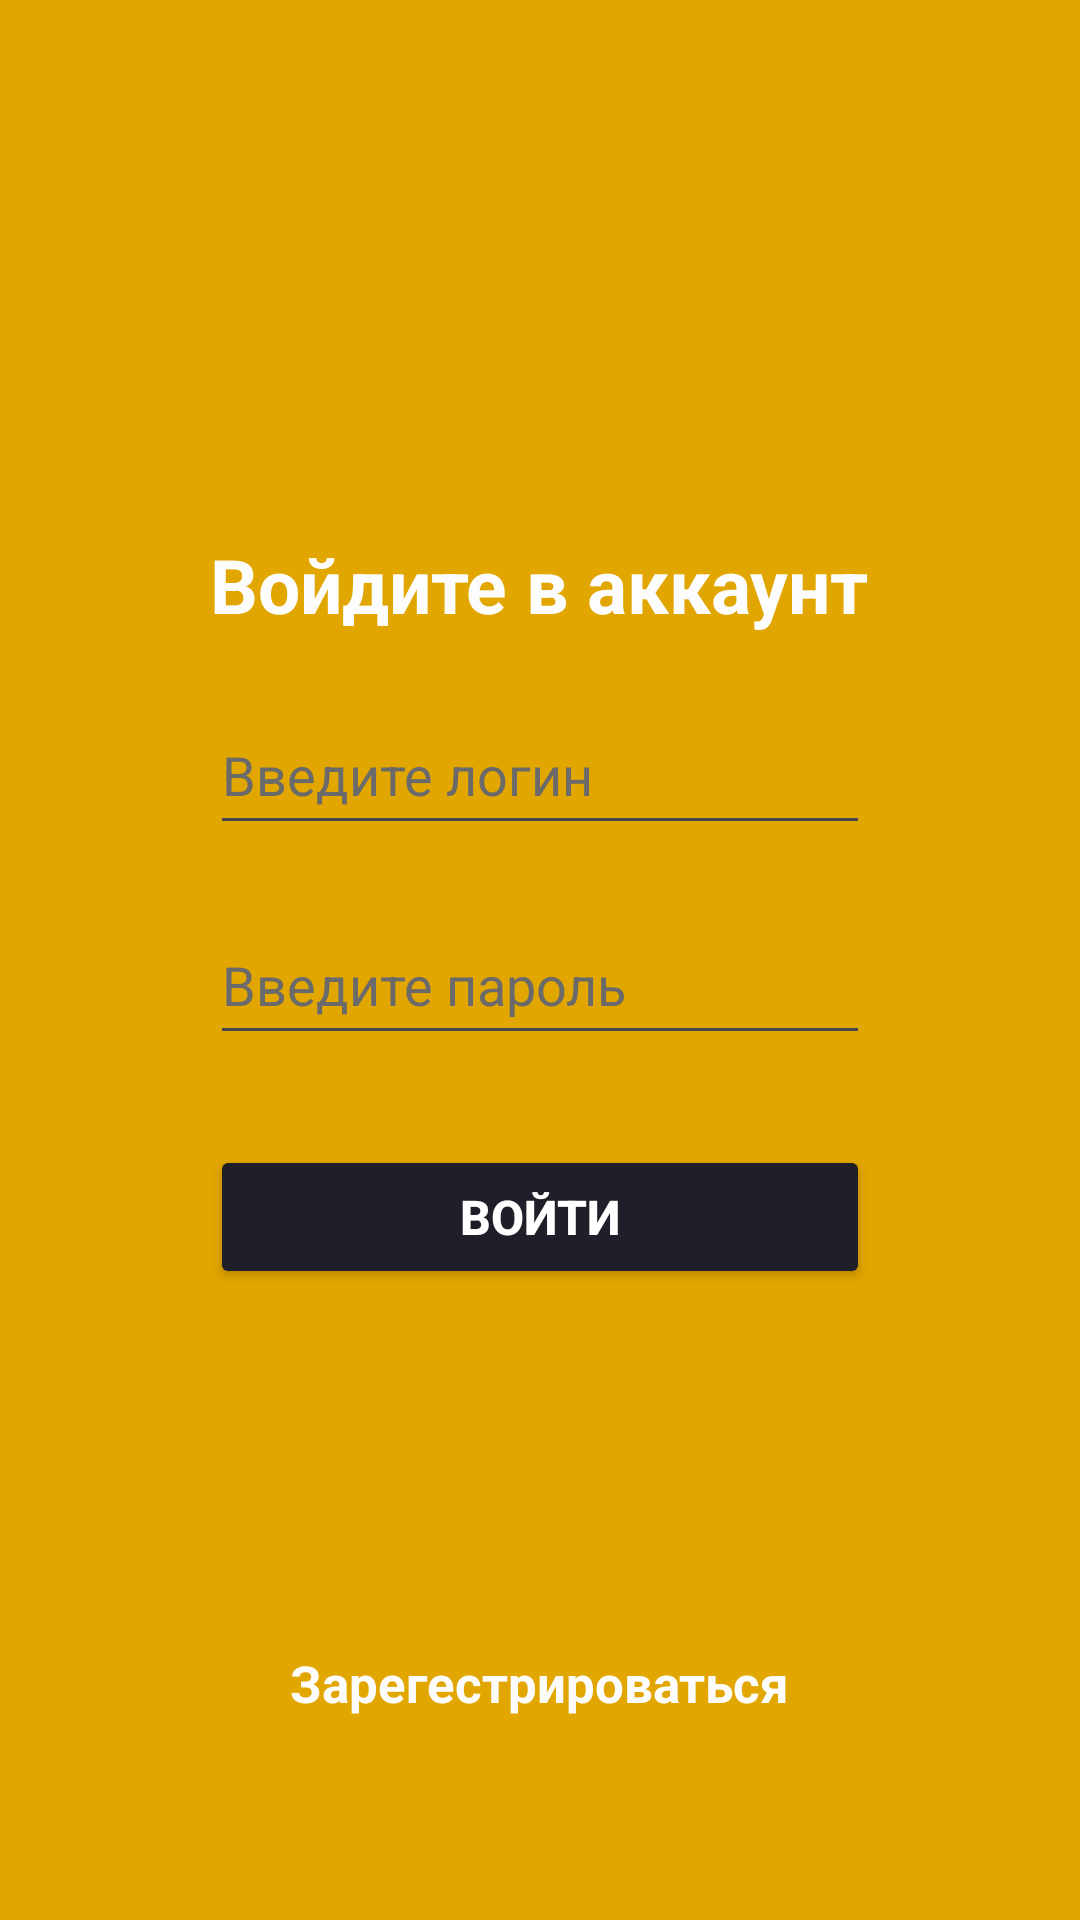

Here is an Android app screen rendered from its layout file. Give the layout XML and the strings, colors and styles it references.
<!-- AndroidManifest.xml: application theme Theme.MarketPetApp -->
<!-- res/layout/activity_auth.xml -->
<?xml version="1.0" encoding="utf-8"?>
<LinearLayout xmlns:android="http://schemas.android.com/apk/res/android"
    xmlns:app="http://schemas.android.com/apk/res-auto"
    xmlns:tools="http://schemas.android.com/tools"
    android:layout_width="match_parent"
    android:layout_height="match_parent"
    android:background="#e2a600"
    android:orientation="vertical"
    tools:context=".AuthActivity">


    <TextView
        android:id="@+id/textView"
        android:layout_width="wrap_content"
        android:layout_height="wrap_content"

        android:layout_gravity="center"
        android:layout_marginTop="178dp"
        android:text="Войдите в аккаунт"
        android:textColor="#fdfdfd"
        android:textSize="25sp"
        android:textStyle="bold" />

    <EditText
        android:id="@+id/userLogiAuth"
        android:layout_width="220dp"
        android:layout_height="50dp"
        android:layout_gravity="center"
        android:layout_marginTop="20dp"
        android:ems="10"
        android:hint="Введите логин"
        android:inputType="text"
        android:textColor="#fdfdfd"
        android:textColorHint="#6a6a6a" />

    <EditText
        android:id="@+id/userPassAuth"
        android:layout_width="220dp"
        android:layout_height="50dp"
        android:layout_gravity="center"
        android:layout_marginTop="20dp"
        android:ems="10"
        android:hint="Введите пароль"
        android:inputType="textPassword"
        android:textColor="#fdfdfd"
        android:textColorHint="#6a6a6a" />

    <Button
        android:id="@+id/buttonAuth"
        android:layout_width="220dp"
        android:layout_height="wrap_content"
        android:layout_gravity="center"
        android:layout_marginTop="30dp"
        android:backgroundTint="#201E28"
        android:text="Войти"
        android:textColor="#fff"
        android:textSize="16sp"
        android:textStyle="bold" />

    <TextView
        android:id="@+id/linkToReg"
        android:layout_width="wrap_content"
        android:layout_height="wrap_content"
        android:layout_gravity="center"
        android:layout_marginTop="120dp"
        android:text="Зарегестрироваться"
        android:textColor="#fdfdfd"
        android:textSize="17sp"
        android:textStyle="bold" />
</LinearLayout>
<!-- resources referenced by this layout -->
<resources>
  <style name="Theme.MarketPetApp" parent="Base.Theme.MarketPetApp" />
  <style name="Base.Theme.MarketPetApp" parent="Theme.Material3.DayNight.NoActionBar">
          
          
      </style>
</resources>
